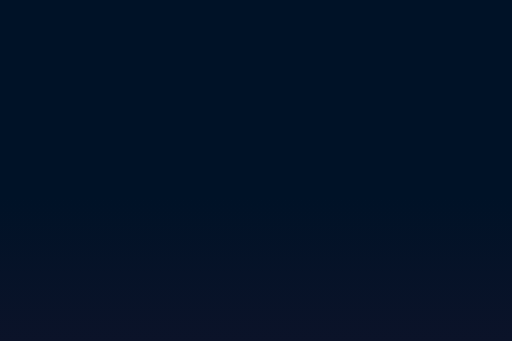
t = 0.00 s
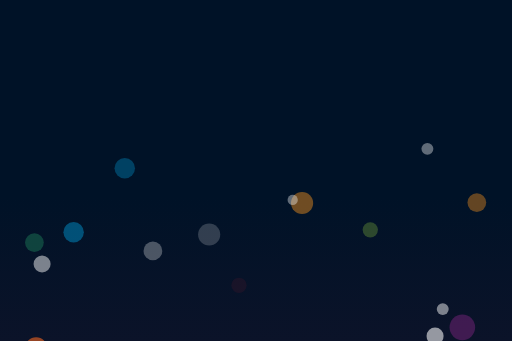
t = 0.79 s
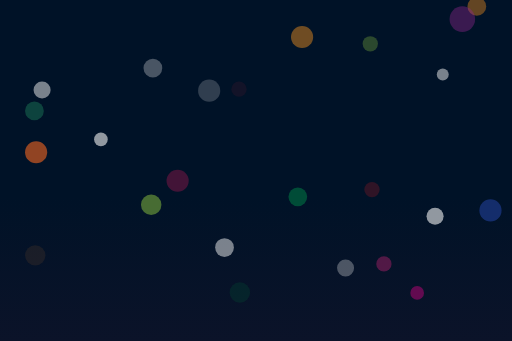
t = 1.58 s
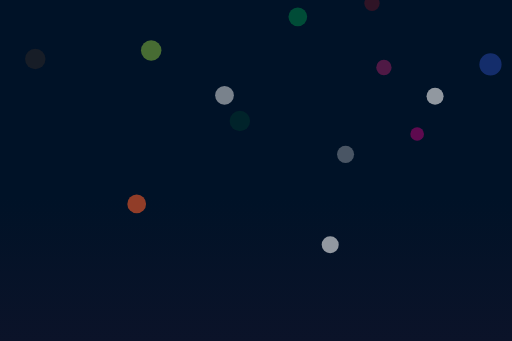
t = 2.38 s
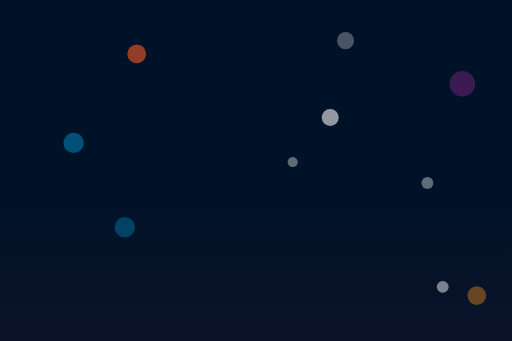
t = 3.17 s
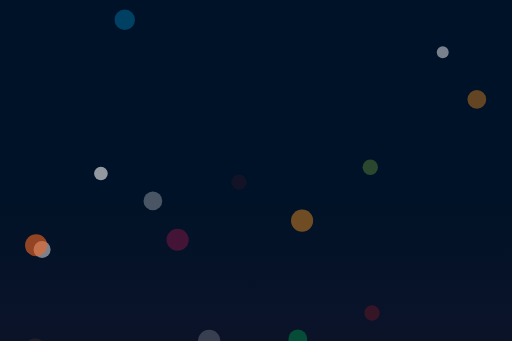
t = 3.96 s

The animated SVG that drew these frames (rendered in a browser with its animation timeline set to each time). Animation: 30 SMIL elements (animateTransform=30); one cycle of 4.75 s, repeats indefinitely.

<?xml version="1.0" encoding="utf-8"?>
<!-- Generator: flevix.com  -->
<!DOCTYPE svg PUBLIC "-//W3C//DTD SVG 1.1//EN" "http://www.w3.org/Graphics/SVG/1.1/DTD/svg11.dtd">
<svg version="1.1" xmlns="http://www.w3.org/2000/svg" xmlns:xlink="http://www.w3.org/1999/xlink" x="0px" y="0px" width="900px"
	 height="600px" viewBox="0 0 900 600" enable-background="new 0 0 900 600" xml:space="preserve">
<g id="Background">
	<linearGradient id="SVGID_1_" gradientUnits="userSpaceOnUse" x1="449.3405" y1="618.0745" x2="449.3405" y2="-16.3937">
		<stop  offset="0" style="stop-color:#021C35;stop-opacity:0.8"/>
		<stop  offset="0" style="stop-color:#0C1329"/>
		<stop  offset="0.4286" style="stop-color:#001227"/>
	</linearGradient>
	<rect x="-16.386" y="-16.394" fill="url(#SVGID_1_)" stroke="#000000" stroke-miterlimit="10" width="931.453" height="634.468"/>
</g>
<g id="Bubbles">
	<circle opacity="0.2" fill="#754C29" cx="61.61" cy="540.078" r="17.999">
		<animateTransform attributeName="transform"
                          attributeType="XML"
                          type="translate"
                          dur="2.75s"
                          values="0,600;0,-600;"
                          repeatCount="indefinite"/>
	</circle>
	<circle opacity="0.6" fill="#F1F2F2" cx="177.104" cy="405.085" r="11.999">
		<animateTransform attributeName="transform"
                          attributeType="XML"
                          type="translate"
                          dur="2.5s"
                          values="0,600;0,-600;"
                          repeatCount="indefinite"/>
	</circle>
	<circle opacity="0.5" fill="#8DC63F" cx="265.6" cy="303.09" r="17.999">
		<animateTransform attributeName="transform"
                          attributeType="XML"
                          type="translate"
                          dur="3.5s"
                          values="0,600;0,-600;"
                          repeatCount="indefinite"/>
	</circle>
	<circle opacity="0.1" fill="#BE1E2D" cx="420.092" cy="247.593" r="13.499">
		<animateTransform attributeName="transform"
                          attributeType="XML"
                          type="translate"
                          dur="2.75s"
                          values="0,600;0,-600;"
                          repeatCount="indefinite"/>
	</circle>
	<circle opacity="0.45" fill="#F7941E" cx="531.086" cy="49.603" r="19.499">
		<animateTransform attributeName="transform"
                          attributeType="XML"
                          type="translate"
                          dur="3.25s"
                          values="0,600;0,-600;"
                          repeatCount="indefinite"/>
	</circle>
	<circle opacity="0.4" fill="#F1F2F2" cx="514.587" cy="174.097" r="9">
		<animateTransform attributeName="transform"
                          attributeType="XML"
                          type="translate"
                          dur="2.25s"
                          values="0,600;0,-600;"
                          repeatCount="indefinite"/>
	</circle>
	<circle opacity="0.6" fill="#F15A29" cx="240.101" cy="550.578" r="16.499">
		<animateTransform attributeName="transform"
                          attributeType="XML"
                          type="translate"
                          dur="3.60s"
                          values="0,600;0,-600;"
                          repeatCount="indefinite"/>
	</circle>
	<circle opacity="0.3" fill="#DA1C5C" cx="312.097" cy="448.583" r="19.499">
		<animateTransform attributeName="transform"
                          attributeType="XML"
                          type="translate"
                          dur="2.60s"
                          values="0,600;0,-600;"
                          repeatCount="indefinite"/>
	</circle>
	<circle opacity="0.2" fill="#ED1C24" cx="654.08" cy="388.586" r="13.499">
		<animateTransform attributeName="transform"
                          attributeType="XML"
                          type="translate"
                          dur="2.90s"
                          values="0,600;0,-600;"
                          repeatCount="indefinite"/>
	</circle>
	<circle opacity="0.2" fill="#006838" cx="421.592" cy="517.58" r="17.999">
		<animateTransform attributeName="transform"
                          attributeType="XML"
                          type="translate"
                          dur="3.15s"
                          values="0,600;0,-600;"
                          repeatCount="indefinite"/>
	</circle>
	<circle opacity="0.5" fill="#F1F2F2" cx="394.593" cy="370.587" r="16.499">
		<animateTransform attributeName="transform"
                          attributeType="XML"
                          type="translate"
                          dur="3.55s"
                          values="0,600;0,-600;"
                          repeatCount="indefinite"/>
	</circle>
	<circle opacity="0.6" fill="#F1F2F2" cx="580.584" cy="501.08" r="14.999">
		<animateTransform attributeName="transform"
                          attributeType="XML"
                          type="translate"
                          dur="4.25s"
                          values="0,600;0,-600;"
                          repeatCount="indefinite"/>
	</circle>
	<circle opacity="0.4" fill="#00A651" cx="523.587" cy="379.586" r="16.499">
		<animateTransform attributeName="transform"
                          attributeType="XML"
                          type="translate"
                          dur="3s"
                          values="0,600;0,-600;"
                          repeatCount="indefinite"/>
	</circle>
	<circle opacity="0.3" fill="#F1F2F2" cx="607.583" cy="271.592" r="14.999">
		<animateTransform attributeName="transform"
                          attributeType="XML"
                          type="translate"
                          dur="4.75s"
                          values="0,600;0,-600;"
                          repeatCount="indefinite"/>
	</circle>
	<circle opacity="0.3" fill="#8DC63F" cx="651.08" cy="132.099" r="13.499">
		<animateTransform attributeName="transform"
                          attributeType="XML"
                          type="translate"
                          dur="2.90s"
                          values="0,600;0,-600;"
                          repeatCount="indefinite"/>
	</circle>
	<circle opacity="0.6" fill="#F1F2F2" cx="765.075" cy="202.595" r="14.999">
		<animateTransform attributeName="transform"
                          attributeType="XML"
                          type="translate"
                          dur="4.50s"
                          values="0,600;0,-600;"
                          repeatCount="indefinite"/>
	</circle>
	<circle opacity="0.4" fill="#F7941E" cx="838.571" cy="102.1" r="16.499">
		<animateTransform attributeName="transform"
                          attributeType="XML"
                          type="translate"
                          dur="2.75s"
                          values="0,600;0,-600;"
                          repeatCount="indefinite"/>
	</circle>
	<circle opacity="0.5" fill="#F1F2F2" cx="778.574" cy="357.088" r="10.499">
		<animateTransform attributeName="transform"
                          attributeType="XML"
                          type="translate"
                          dur="2.30s"
                          values="0,600;0,-600;"
                          repeatCount="indefinite"/>
	</circle>
	<circle opacity="0.4" fill="#EC008C" cx="733.576" cy="474.082" r="11.999">
		<animateTransform attributeName="transform"
                          attributeType="XML"
                          type="translate"
                          dur="3.40s"
                          values="0,600;0,-600;"
                          repeatCount="indefinite"/>
	</circle>
	<circle opacity="0.4" fill="#92278F" cx="813.072" cy="519.08" r="22.499">
		<animateTransform attributeName="transform"
                          attributeType="XML"
                          type="translate"
                          dur="1.75s"
                          values="0,600;0,-600;"
                          repeatCount="indefinite"/>
	</circle>
	<circle opacity="0.5" fill="#9E1F63" cx="675.079" cy="555.078" r="13.499">
		<animateTransform attributeName="transform"
                          attributeType="XML"
                          type="translate"
                          dur="2.75s"
                          values="0,600;0,-600;"
                          repeatCount="indefinite"/>
	</circle>
	<circle opacity="0.6" fill="#21409A" cx="862.57" cy="283.591" r="19.499">
		<animateTransform attributeName="transform"
                          attributeType="XML"
                          type="translate"
                          dur="3.70s"
                          values="0,600;0,-600;"
                          repeatCount="indefinite"/>
	</circle>
	<circle opacity="0.4" fill="#F1F2F2" cx="751.575" cy="42.103" r="10.499">
		<animateTransform attributeName="transform"
                          attributeType="XML"
                          type="translate"
                          dur="2.50s"
                          values="0,600;0,-600;"
                          repeatCount="indefinite"/>
	</circle>
	<circle opacity="0.3" fill="#F1F2F2" cx="268.6" cy="163.597" r="16.499">
		<animateTransform attributeName="transform"
                          attributeType="XML"
                          type="translate"
                          dur="2.95s"
                          values="0,600;0,-600;"
                          repeatCount="indefinite"/>
	</circle>
	<circle opacity="0.2" fill="#F1F2F2" cx="367.595" cy="66.102" r="19.499">
		<animateTransform attributeName="transform"
                          attributeType="XML"
                          type="translate"
                          dur="3.75s"
                          values="0,600;0,-600;"
                          repeatCount="indefinite"/>
	</circle>
	<circle opacity="0.3" fill="#00AEEF" cx="219.102" cy="61.602" r="17.999">
		<animateTransform attributeName="transform"
                          attributeType="XML"
                          type="translate"
                          dur="2.60s"
                          values="0,600;0,-600;"
                          repeatCount="indefinite"/>
	</circle>
	<circle opacity="0.4" fill="#00AEEF" cx="129.106" cy="261.092" r="17.999">
		<animateTransform attributeName="transform"
                          attributeType="XML"
                          type="translate"
                          dur="2.10s"
                          values="0,600;0,-600;"
                          repeatCount="indefinite"/>
	</circle>
	<circle opacity="0.5" fill="#F1F2F2" cx="73.609" cy="171.097" r="14.999">
		<animateTransform attributeName="transform"
                          attributeType="XML"
                          type="translate"
                          dur="3.10s"
                          values="0,600;0,-600;"
                          repeatCount="indefinite"/>
	</circle>
	<circle opacity="0.6" fill="#F26522" cx="63.11" cy="358.588" r="19.499">
		<animateTransform attributeName="transform"
                          attributeType="XML"
                          type="translate"
                          dur="2.75s"
                          values="0,600;0,-600;"
                          repeatCount="indefinite"/>
	</circle>
	<circle opacity="0.3" fill="#2BB673" cx="60.11" cy="58.603" r="16.499">
		<animateTransform attributeName="transform"
                          attributeType="XML"
                          type="translate"
                          dur="4.10s"
                          values="0,600;0,-600;"
                          opacity=".2"
                          repeatCount="indefinite"/>
	</circle>
</g>
</svg>
